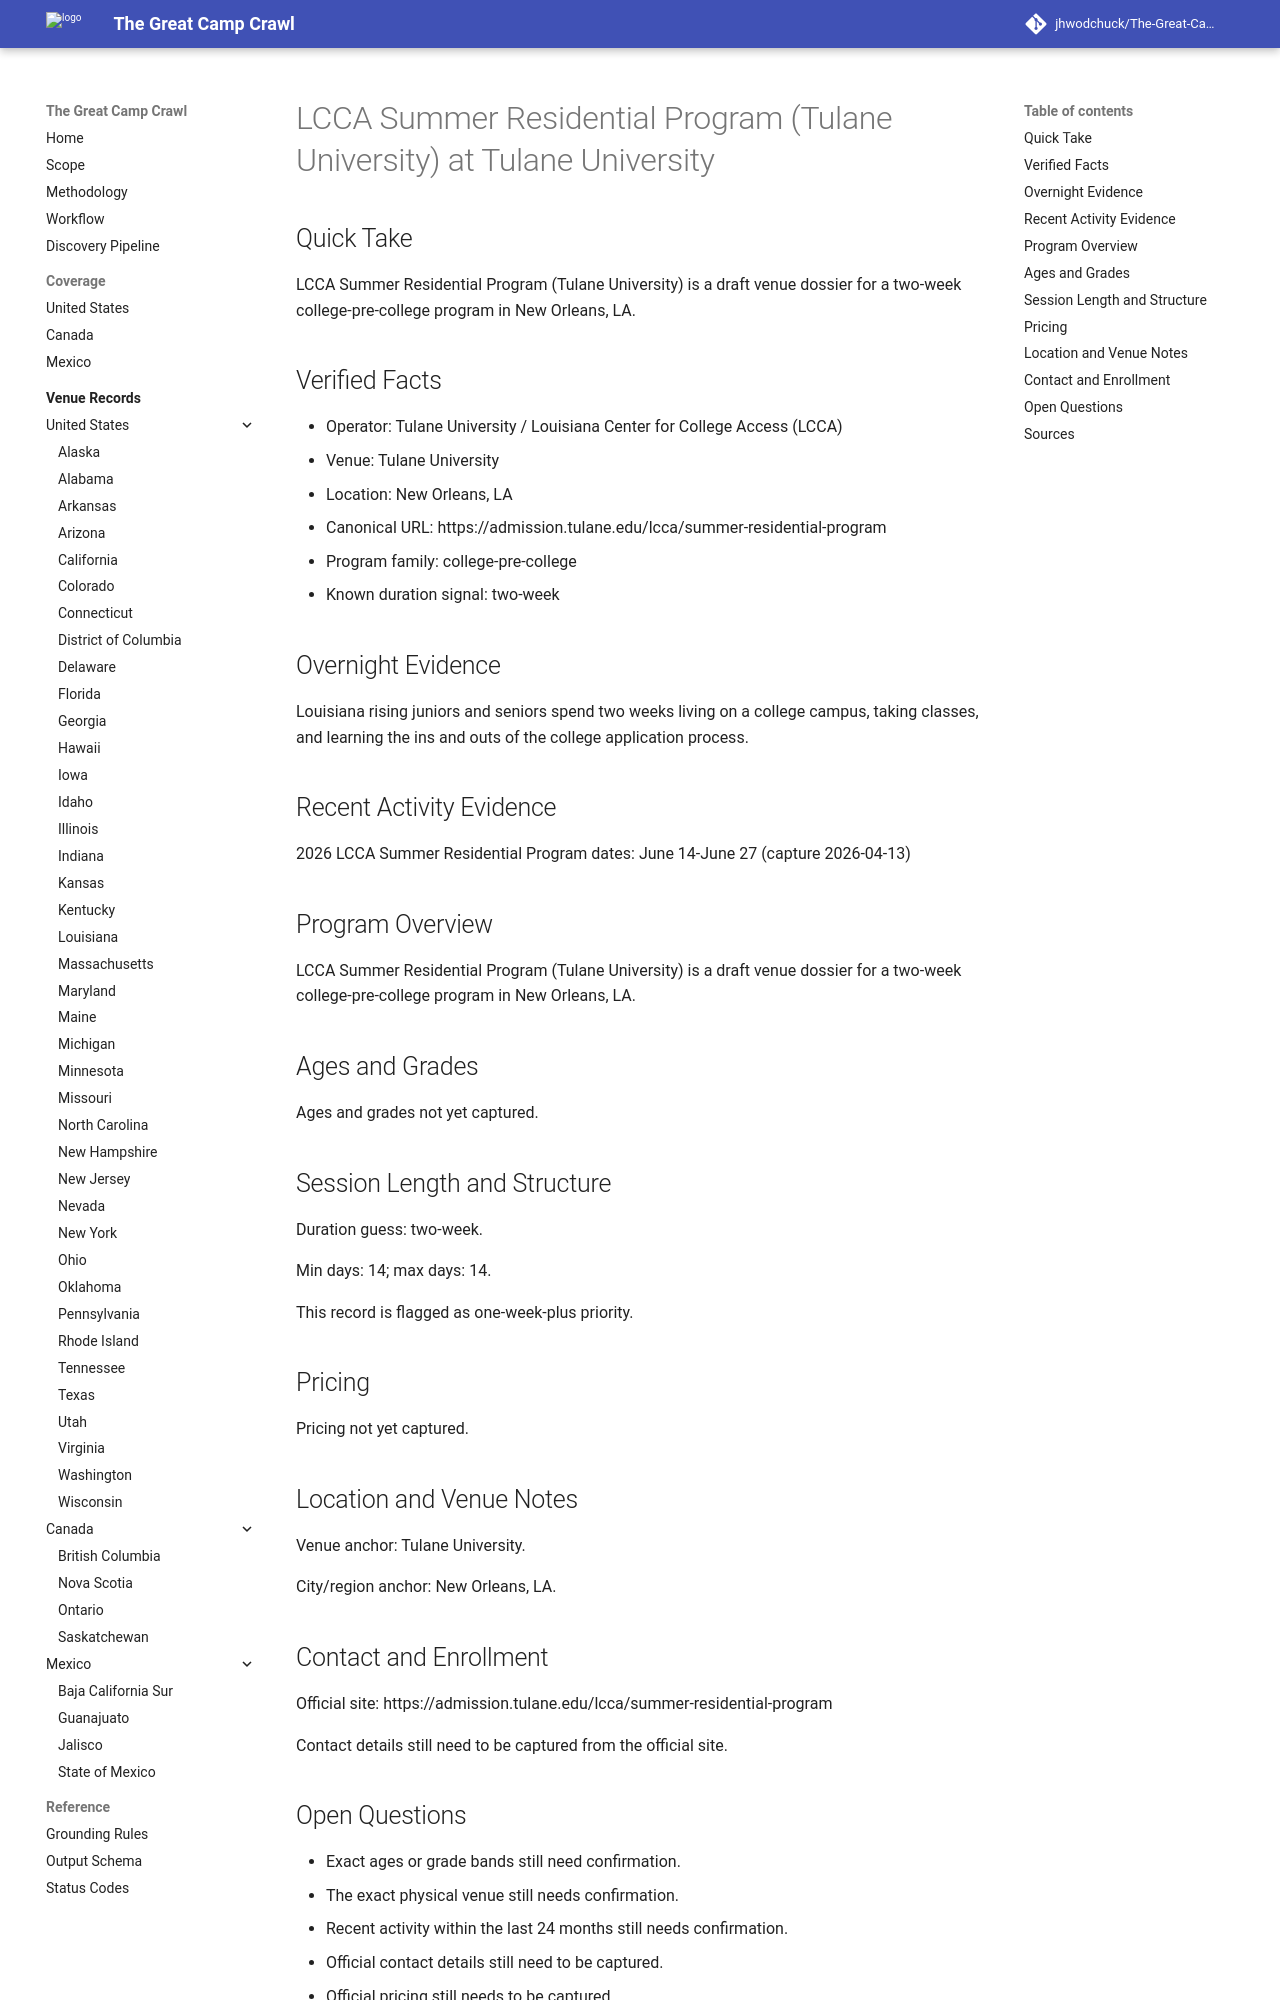

repository: jhwodchuck/The-Great-Camp-Crawl · page: camps/us/la/lcca-summer-residential-program-tulane-university--us-la-new-orleans-tulane-university--cand-united-states-la-new-orleans-lcca-summer-residential-program-tulane-university-tulane-universit · generator: mkdocs

---
record_id: cand-united-states-la-new-orleans-lcca-summer-residential-program-tulane-university-tulane-university
camp_id: lcca-summer-residential-program-tulane-university
venue_id: us-la-new-orleans-tulane-university
name: LCCA Summer Residential Program (Tulane University)
display_name: LCCA Summer Residential Program (Tulane University) at Tulane University
country: US
country_name: United States
region: LA
region_name: Louisiana
city: New Orleans
venue_name: Tulane University
program_family:
- college-pre-college
camp_types:
- residential-academic
- residential
priority_flags:
  college_precollege: true
  one_week_plus: true
languages_found:
- en
source_language_primary: en
activity_status: unknown
activity_evidence_window_months: 24
duration:
  min_days: 14
  max_days: 14
pricing:
  currency: USD
  amount_min: null
  amount_max: null
  boarding_included: null
ages:
  min: null
  max: null
grades:
  min: null
  max: null
operator:
  name: Tulane University / Louisiana Center for College Access (LCCA)
  type: university
website:
  canonical_url: https://admission.tulane.edu/lcca/summer-residential-program
  admissions_url: null
  session_dates_url: https://admission.tulane.edu/lcca/summer-residential-program
  pricing_url: null
contact:
  email: null
  phone: null
location:
  address: null
  postal_code: null
  latitude: null
  longitude: null
verification:
  overnight_confirmed: true
  active_past_2_years_confirmed: false
  confidence: low
  last_verified: '2026-04-13'
evidence:
  overnight_source_url: https://admission.tulane.edu/lcca/summer-residential-program
  recent_activity_source_url: null
  duration_source_url: https://admission.tulane.edu/lcca/summer-residential-program
  pricing_source_url: null
tags:
- united-states
- la
- new-orleans
- college-pre-college
- residential-academic
- residential
draft_status: draft
---

# LCCA Summer Residential Program (Tulane University) at Tulane University

## Quick Take
LCCA Summer Residential Program (Tulane University) is a draft venue dossier for a two-week college-pre-college program in New Orleans, LA.

## Verified Facts
- Operator: Tulane University / Louisiana Center for College Access (LCCA)
- Venue: Tulane University
- Location: New Orleans, LA
- Canonical URL: https://admission.tulane.edu/lcca/summer-residential-program
- Program family: college-pre-college
- Known duration signal: two-week

## Overnight Evidence
Louisiana rising juniors and seniors spend two weeks living on a college campus, taking classes, and learning the ins and outs of the college application process.

## Recent Activity Evidence
2026 LCCA Summer Residential Program dates: June 14-June 27 (capture 2026-04-13)

## Program Overview
LCCA Summer Residential Program (Tulane University) is a draft venue dossier for a two-week college-pre-college program in New Orleans, LA.

## Ages and Grades
Ages and grades not yet captured.

## Session Length and Structure
Duration guess: two-week.

Min days: 14; max days: 14.

This record is flagged as one-week-plus priority.

## Pricing
Pricing not yet captured.

## Location and Venue Notes
Venue anchor: Tulane University.

City/region anchor: New Orleans, LA.

## Contact and Enrollment
Official site: https://admission.tulane.edu/lcca/summer-residential-program

Contact details still need to be captured from the official site.
